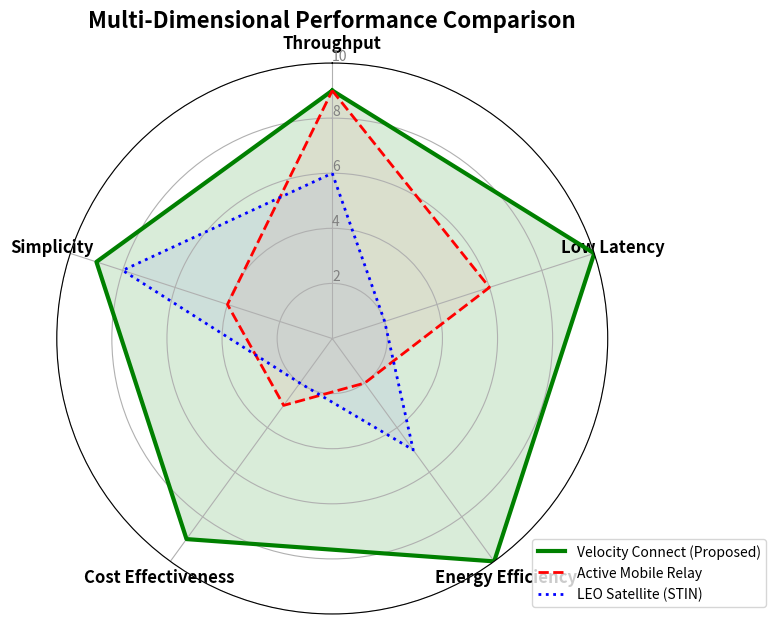

This figure's Python source:
import matplotlib.pyplot as plt
import numpy as np

# --- DATA CONFIGURATION ---
labels = ['Throughput', 'Low Latency', 'Energy Efficiency', 'Cost Effectiveness', 'Simplicity']
num_vars = len(labels)

# Scores (0 to 10 scale, where 10 is BEST)
# Velocity Connect: High Throughput, Best Latency, Zero Power (Best EE), Low Cost, Simple
velocity_scores = [9, 10, 10, 9, 9]

# Active Relay: High Throughput, Med Latency (Processing), High Power (Bad EE), Expensive
active_scores = [9, 6, 2, 3, 4]

# LEO Satellite: Med Throughput, Poor Latency, Med Power, Very Expensive
satellite_scores = [6, 2, 5, 2, 8]

# --- PLOTTING LOGIC ---
angles = np.linspace(0, 2 * np.pi, num_vars, endpoint=False).tolist()
angles += angles[:1] # Close the loop

# Close the data loops
velocity_scores += velocity_scores[:1]
active_scores += active_scores[:1]
satellite_scores += satellite_scores[:1]

fig, ax = plt.subplots(figsize=(8, 8), subplot_kw=dict(polar=True))

# Plot Velocity Connect
ax.plot(angles, velocity_scores, color='green', linewidth=3, label='Velocity Connect (Proposed)')
ax.fill(angles, velocity_scores, color='green', alpha=0.15)

# Plot Active Relay
ax.plot(angles, active_scores, color='red', linewidth=2, linestyle='dashed', label='Active Mobile Relay')
ax.fill(angles, active_scores, color='red', alpha=0.05)

# Plot Satellite
ax.plot(angles, satellite_scores, color='blue', linewidth=2, linestyle='dotted', label='LEO Satellite (STIN)')
ax.fill(angles, satellite_scores, color='blue', alpha=0.05)

# Formatting
ax.set_theta_offset(np.pi / 2)
ax.set_theta_direction(-1)
ax.set_xticks(angles[:-1])
ax.set_xticklabels(labels, size=12, weight='bold')

# Y-Axis Labels (Hide generic numbers, use qualitative)
ax.set_rlabel_position(0)
plt.yticks([2, 4, 6, 8, 10], ["2", "4", "6", "8", "10"], color="grey", size=10)
plt.ylim(0, 10)

plt.title("Multi-Dimensional Performance Comparison", size=16, weight='bold', y=1.05)
plt.legend(loc='lower right', bbox_to_anchor=(1.3, 0.0))

plt.tight_layout()
plt.savefig("Fig8_Radar_Comparison.png", dpi=300)
print("Graph Generated: Fig8_Radar_Comparison.png")
